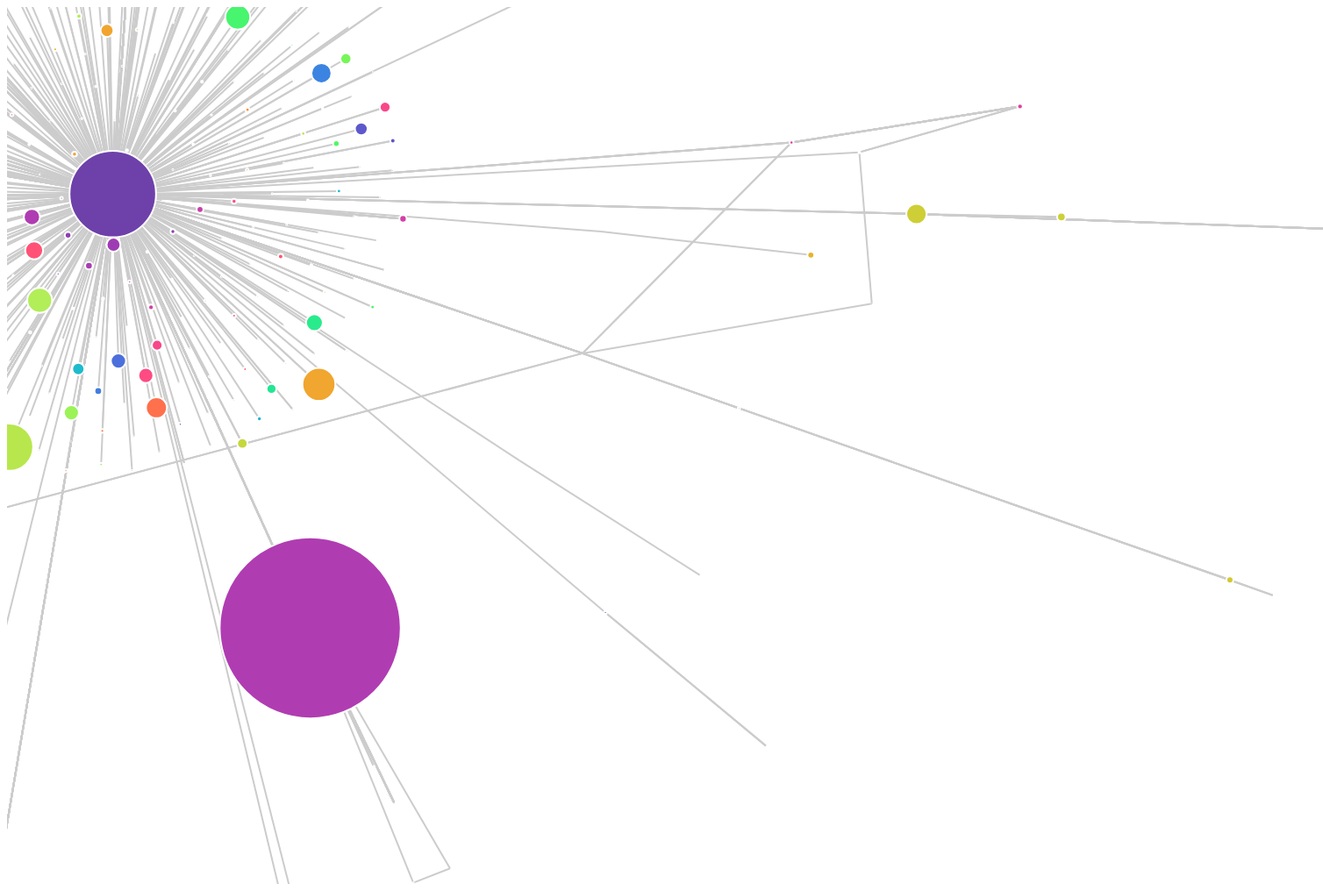
D3 v7 page, settled after 480 driven frames (8 s of simulated time); the page loaded 1 data file(s).


        // 데이터 로드
        d3.json("graph.json").then(function(data) {

            // force simulation 설정
            var simulation = d3.forceSimulation(data.nodes)
                .force("link", d3.forceLink(data.edges).id(function(d) { return d.url; }))
                .force("charge", d3.forceManyBody().strength(-400))
                .force("center", d3.forceCenter(400, 300))
                .on("tick", ticked);

            // SVG 요소 생성
            var svg = d3.select("svg"),
                width = +svg.attr("width"),
                height = +svg.attr("height");

            // 그래프 링크 추가
            var link = svg.selectAll(".link")
                .data(data.edges)
                .enter().append("line")
                .attr("class", "link");

            // 그래프 노드 추가
            var node = svg.selectAll(".node")
                .data(data.nodes)
                .enter().append("circle")
                .attr("class", "node")
                .attr("r", function(d) { return Math.sqrt(d.spendtime) / 5000; }) // 노드 크기 조정
                .style("fill", function(d, i) { return d3.interpolateRainbow(i / data.nodes.length); }) // 색상 무작위 할당
                .call(d3.drag()
                    .on("start", dragstarted)
                    .on("drag", dragged)
                    .on("end", dragended))
                .on("mouseover", handleMouseOver)
                .on("mouseout", handleMouseOut);

            // 마우스 오버 시 팝업 표시
            function handleMouseOver(event, d) {
                d3.select(this).transition()
                    .duration('50')
                    .attr('opacity', '.8');
                d3.select(".tooltip") // 팝업 요소 선택
                    .style("left", (event.pageX + 10) + "px")
                    .style("top", (event.pageY - 15) + "px")
                    .style("display", "inline-block")
                    .text(d.url);
            }

            // 마우스 아웃 시 팝업 숨김
            function handleMouseOut(event, d) {
                d3.select(this).transition()
                    .duration('50')
                    .attr('opacity', '1');
                d3.select(".tooltip").style("display", "none"); // 팝업 숨김
            }

            // 그래프 레이아웃 업데이트
            function ticked() {
                link
                    .attr("x1", function(d) { return d.source.x; })
                    .attr("y1", function(d) { return d.source.y; })
                    .attr("x2", function(d) { return d.target.x; })
                    .attr("y2", function(d) { return d.target.y; });

                node
                    .attr("cx", function(d) { return d.x; })
                    .attr("cy", function(d) { return d.y; });
            }

            // 드래그 이벤트 처리
            function dragstarted(event, d) {
                if (!event.active) simulation.alphaTarget(0.3).restart();
                d.fx = d.x;
                d.fy = d.y;
            }

            function dragged(event, d) {
                d.fx = event.x;
                d.fy = event.y;
            }

            function dragended(event, d) {
                if (!event.active) simulation.alphaTarget(0);
                d.fx = null;
                d.fy = null;
            }

        });
    

### data: graph.json
{
 "nodes": [
  {
   "url": "https://www.google.com",
   "spendtime": 60802693719
  },
  {
   "url": "https://saakmiso.tistory.com",
   "spendtime": 69316472
  },
  {
   "url": "https://velog.io",
   "spendtime": 15131140822
  },
  {
   "url": "https://www.biew.co.kr/",
   "spendtime": 57230828
  },
  {
   "url": "https://github.com",
   "spendtime": 392995164086
  },
  {
   "url": "https://nid.naver.com",
   "spendtime": 345204275
  },
  {
   "url": "https://www.naver.com",
   "spendtime": 83579254863
  },
  {
   "url": "https://mail.naver.com",
   "spendtime": 233274009
  },
  "... 532 more items"
 ],
 "edges": [
  {
   "source": "https://www.google.com",
   "target": "https://saakmiso.tistory.com"
  },
  {
   "source": "https://www.google.com",
   "target": "https://saakmiso.tistory.com"
  },
  {
   "source": "https://www.google.com",
   "target": "https://velog.io"
  },
  {
   "source": "https://www.google.com",
   "target": "https://www.biew.co.kr/"
  },
  {
   "source": "https://www.google.com",
   "target": "https://nid.naver.com"
  },
  {
   "source": "https://nid.naver.com",
   "target": "https://www.naver.com"
  },
  {
   "source": "https://nid.naver.com",
   "target": "https://www.naver.com"
  },
  {
   "source": "https://nid.naver.com",
   "target": "https://www.naver.com"
  },
  "... 932 more items"
 ]
}